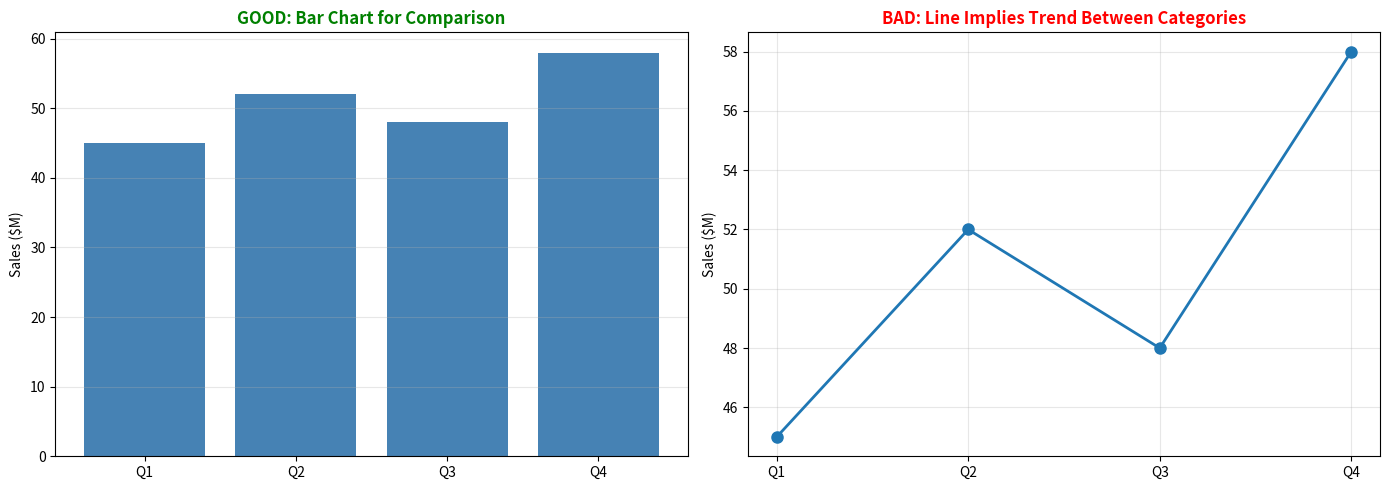

Source code (Python): (Note: this script raises an exception after producing the figure.)
"""
Visualization Best Practices
=============================
Effective data visualization principles and common mistakes to avoid.

Topics:
- Choosing the right chart type
- Color selection and accessibility
- Clear labeling and titles
- Avoiding misleading visualizations
- Design principles

Run: python 06_best_practices.py
"""

import numpy as np
import pandas as pd
import matplotlib.pyplot as plt

def main():
    print("=" * 60)
    print("Visualization Best Practices")
    print("=" * 60)

    # 1. Choosing the right chart type
    print("\n1. Choosing the Right Chart Type")
    print("-" * 40)

    print("\nGuidelines:")
    print("  COMPARISON: Bar chart, grouped bar chart")
    print("  DISTRIBUTION: Histogram, box plot, violin plot")
    print("  COMPOSITION: Pie chart, stacked bar chart")
    print("  RELATIONSHIP: Scatter plot, line plot")
    print("  TREND OVER TIME: Line chart, area chart")

    # Example: Good vs bad chart choice
    categories = ['Q1', 'Q2', 'Q3', 'Q4']
    values = [45, 52, 48, 58]

    fig, (ax1, ax2) = plt.subplots(1, 2, figsize=(14, 5))

    # Good: Bar chart for comparison
    ax1.bar(categories, values, color='steelblue')
    ax1.set_title('GOOD: Bar Chart for Comparison', fontweight='bold', color='green')
    ax1.set_ylabel('Sales ($M)')
    ax1.grid(True, alpha=0.3, axis='y')

    # Bad: Line chart for categories
    ax2.plot(categories, values, 'o-', linewidth=2, markersize=8)
    ax2.set_title('BAD: Line Implies Trend Between Categories', fontweight='bold', color='red')
    ax2.set_ylabel('Sales ($M)')
    ax2.grid(True, alpha=0.3)

    plt.tight_layout()
    plt.savefig('/tmp/best_01_chart_choice.png', dpi=100, bbox_inches='tight')
    plt.close()
    print("  Saved comparison: /tmp/best_01_chart_choice.png")

    # 2. Start y-axis at zero
    print("\n2. Y-Axis Starting Point")
    print("-" * 40)

    data = [100, 102, 101, 103, 105]
    x = ['Jan', 'Feb', 'Mar', 'Apr', 'May']

    fig, (ax1, ax2) = plt.subplots(1, 2, figsize=(14, 5))

    # Misleading: Y-axis doesn't start at zero
    ax1.plot(x, data, 'o-', linewidth=2, markersize=8)
    ax1.set_ylim(99, 106)
    ax1.set_title('MISLEADING: Exaggerates Change', fontweight='bold', color='red')
    ax1.set_ylabel('Value')
    ax1.grid(True, alpha=0.3)

    # Correct: Y-axis starts at zero
    ax2.plot(x, data, 'o-', linewidth=2, markersize=8)
    ax2.set_ylim(0, 120)
    ax2.set_title('CORRECT: Shows True Scale', fontweight='bold', color='green')
    ax2.set_ylabel('Value')
    ax2.grid(True, alpha=0.3)

    plt.tight_layout()
    plt.savefig('/tmp/best_02_yaxis.png', dpi=100, bbox_inches='tight')
    plt.close()
    print("  Rule: Start bar charts and area charts at zero")
    print("  Exception: Line charts can use appropriate range")
    print("  Saved: /tmp/best_02_yaxis.png")

    # 3. Color accessibility
    print("\n3. Color Accessibility")
    print("-" * 40)

    categories = ['A', 'B', 'C', 'D', 'E']
    values = [23, 45, 56, 32, 48]

    fig, (ax1, ax2) = plt.subplots(1, 2, figsize=(14, 5))

    # Bad: Similar colors hard to distinguish
    bad_colors = ['#FF0000', '#FF3333', '#FF6666', '#FF9999', '#FFCCCC']
    ax1.bar(categories, values, color=bad_colors)
    ax1.set_title('BAD: Similar Colors', fontweight='bold', color='red')
    ax1.set_ylabel('Value')

    # Good: Distinct colors
    good_colors = ['#1f77b4', '#ff7f0e', '#2ca02c', '#d62728', '#9467bd']
    ax2.bar(categories, values, color=good_colors)
    ax2.set_title('GOOD: Distinct Colors', fontweight='bold', color='green')
    ax2.set_ylabel('Value')

    plt.tight_layout()
    plt.savefig('/tmp/best_03_colors.png', dpi=100, bbox_inches='tight')
    plt.close()
    print("  Guidelines:")
    print("    - Use colorblind-friendly palettes")
    print("    - Ensure sufficient contrast")
    print("    - Don't rely solely on color to convey information")
    print("  Saved: /tmp/best_03_colors.png")

    # 4. Clear labeling
    print("\n4. Clear Labeling and Titles")
    print("-" * 40)

    x = np.linspace(0, 10, 100)
    y = np.sin(x)

    fig, (ax1, ax2) = plt.subplots(1, 2, figsize=(14, 5))

    # Bad: No labels
    ax1.plot(x, y)
    ax1.set_title('BAD: Missing Information', fontweight='bold', color='red')

    # Good: Complete labels
    ax2.plot(x, y, linewidth=2)
    ax2.set_xlabel('Time (seconds)', fontsize=11)
    ax2.set_ylabel('Amplitude (volts)', fontsize=11)
    ax2.set_title('GOOD: Signal Amplitude Over Time\nMeasured on 2024-01-15',
                 fontweight='bold', color='green', fontsize=12)
    ax2.grid(True, alpha=0.3)

    plt.tight_layout()
    plt.savefig('/tmp/best_04_labels.png', dpi=100, bbox_inches='tight')
    plt.close()
    print("  Always include:")
    print("    - Descriptive title (what + when/where if relevant)")
    print("    - Axis labels with units")
    print("    - Legend if multiple series")
    print("    - Data source if applicable")
    print("  Saved: /tmp/best_04_labels.png")

    # 5. Avoid 3D when 2D suffices
    print("\n5. Avoid Unnecessary 3D")
    print("-" * 40)

    sizes = [30, 25, 20, 15, 10]
    labels = ['A', 'B', 'C', 'D', 'E']

    fig = plt.figure(figsize=(14, 5))

    # Bad: 3D pie chart (distortion)
    ax1 = fig.add_subplot(121, projection='3d' if False else None)  # 3D disabled for simplicity
    ax1.pie(sizes, labels=labels, autopct='%1.1f%%', startangle=90,
           shadow=True, explode=[0.1, 0, 0, 0, 0])
    ax1.set_title('BAD: 3D/Shadow Distorts Perception', fontweight='bold', color='red')

    # Good: Simple 2D
    ax2 = fig.add_subplot(122)
    ax2.pie(sizes, labels=labels, autopct='%1.1f%%', startangle=90)
    ax2.set_title('GOOD: Clear 2D Representation', fontweight='bold', color='green')

    plt.tight_layout()
    plt.savefig('/tmp/best_05_3d.png', dpi=100, bbox_inches='tight')
    plt.close()
    print("  Rule: Use 3D only when you have 3 dimensions of data")
    print("  Problem: 3D adds visual clutter and distorts perception")
    print("  Saved: /tmp/best_05_3d.png")

    # 6. Data-ink ratio
    print("\n6. Maximize Data-Ink Ratio")
    print("-" * 40)

    data = [45, 52, 48, 58, 55]
    x = ['2020', '2021', '2022', '2023', '2024']

    fig, (ax1, ax2) = plt.subplots(1, 2, figsize=(14, 5))

    # Bad: Too much decoration
    ax1.bar(x, data, color='red', edgecolor='black', linewidth=2)
    ax1.set_facecolor('#EEEEEE')
    ax1.grid(True, linewidth=2)
    ax1.set_title('BAD: Too Much Decoration', fontweight='bold', color='red',
                 bbox=dict(boxstyle='round', facecolor='yellow'))
    ax1.set_ylabel('Sales', fontsize=14, fontweight='bold',
                  bbox=dict(boxstyle='round', facecolor='lightblue'))

    # Good: Clean and simple
    ax2.bar(x, data, color='steelblue', alpha=0.8)
    ax2.set_title('GOOD: Clean and Focused', fontweight='bold', color='green')
    ax2.set_ylabel('Sales ($M)')
    ax2.grid(True, alpha=0.2, axis='y')
    ax2.spines['top'].set_visible(False)
    ax2.spines['right'].set_visible(False)

    plt.tight_layout()
    plt.savefig('/tmp/best_06_ink_ratio.png', dpi=100, bbox_inches='tight')
    plt.close()
    print("  Principle: Remove non-essential elements")
    print("    - Reduce chartjunk (unnecessary decorations)")
    print("    - Simplify gridlines")
    print("    - Remove unnecessary borders")
    print("  Saved: /tmp/best_06_ink_ratio.png")

    # 7. Sorting data meaningfully
    print("\n7. Sort Data Meaningfully")
    print("-" * 40)

    categories = ['Product E', 'Product A', 'Product C', 'Product B', 'Product D']
    values = [35, 65, 45, 55, 40]

    fig, (ax1, ax2) = plt.subplots(1, 2, figsize=(14, 5))

    # Bad: Random order
    ax1.barh(categories, values, color='coral')
    ax1.set_title('BAD: Random Order', fontweight='bold', color='red')
    ax1.set_xlabel('Sales')

    # Good: Sorted by value
    sorted_data = sorted(zip(categories, values), key=lambda x: x[1], reverse=True)
    sorted_cats, sorted_vals = zip(*sorted_data)
    ax2.barh(sorted_cats, sorted_vals, color='steelblue')
    ax2.set_title('GOOD: Sorted by Value', fontweight='bold', color='green')
    ax2.set_xlabel('Sales')

    plt.tight_layout()
    plt.savefig('/tmp/best_07_sorting.png', dpi=100, bbox_inches='tight')
    plt.close()
    print("  Rule: Sort bars by value (unless natural order exists)")
    print("  Exception: Time-based data should maintain chronological order")
    print("  Saved: /tmp/best_07_sorting.png")

    # 8. Summary of principles
    print("\n8. Summary of Best Practices")
    print("-" * 40)

    principles = """
Key Principles:
1. Choose the right chart type for your data
2. Start y-axis at zero for bar/area charts
3. Use colorblind-friendly, distinct colors
4. Label everything clearly (title, axes, units)
5. Avoid 3D when 2D suffices
6. Maximize data-ink ratio (remove clutter)
7. Sort data meaningfully
8. Keep it simple and focused
9. Be honest with data representation
10. Consider your audience

Common Mistakes to Avoid:
- Truncated y-axis on bar charts
- Too many categories in pie charts
- Dual y-axes with different scales
- Cherry-picking data ranges
- Using area to represent 1D data
- Overusing colors
- Missing units or context
"""

    print(principles)

    print("\n" + "=" * 60)
    print("Summary:")
    print("Demonstrated visualization best practices and common pitfalls")
    print("All comparison plots saved to /tmp/ directory")
    print("=" * 60)

    print("\n" + "=" * 60)
    print("Exercises:")
    print("1. Find a misleading chart online and explain why")
    print("2. Create same data using good vs bad practices")
    print("3. Redesign a cluttered chart to follow best practices")
    print("4. Test your charts with a colorblind simulator")
    print("=" * 60)

if __name__ == "__main__":
    main()
